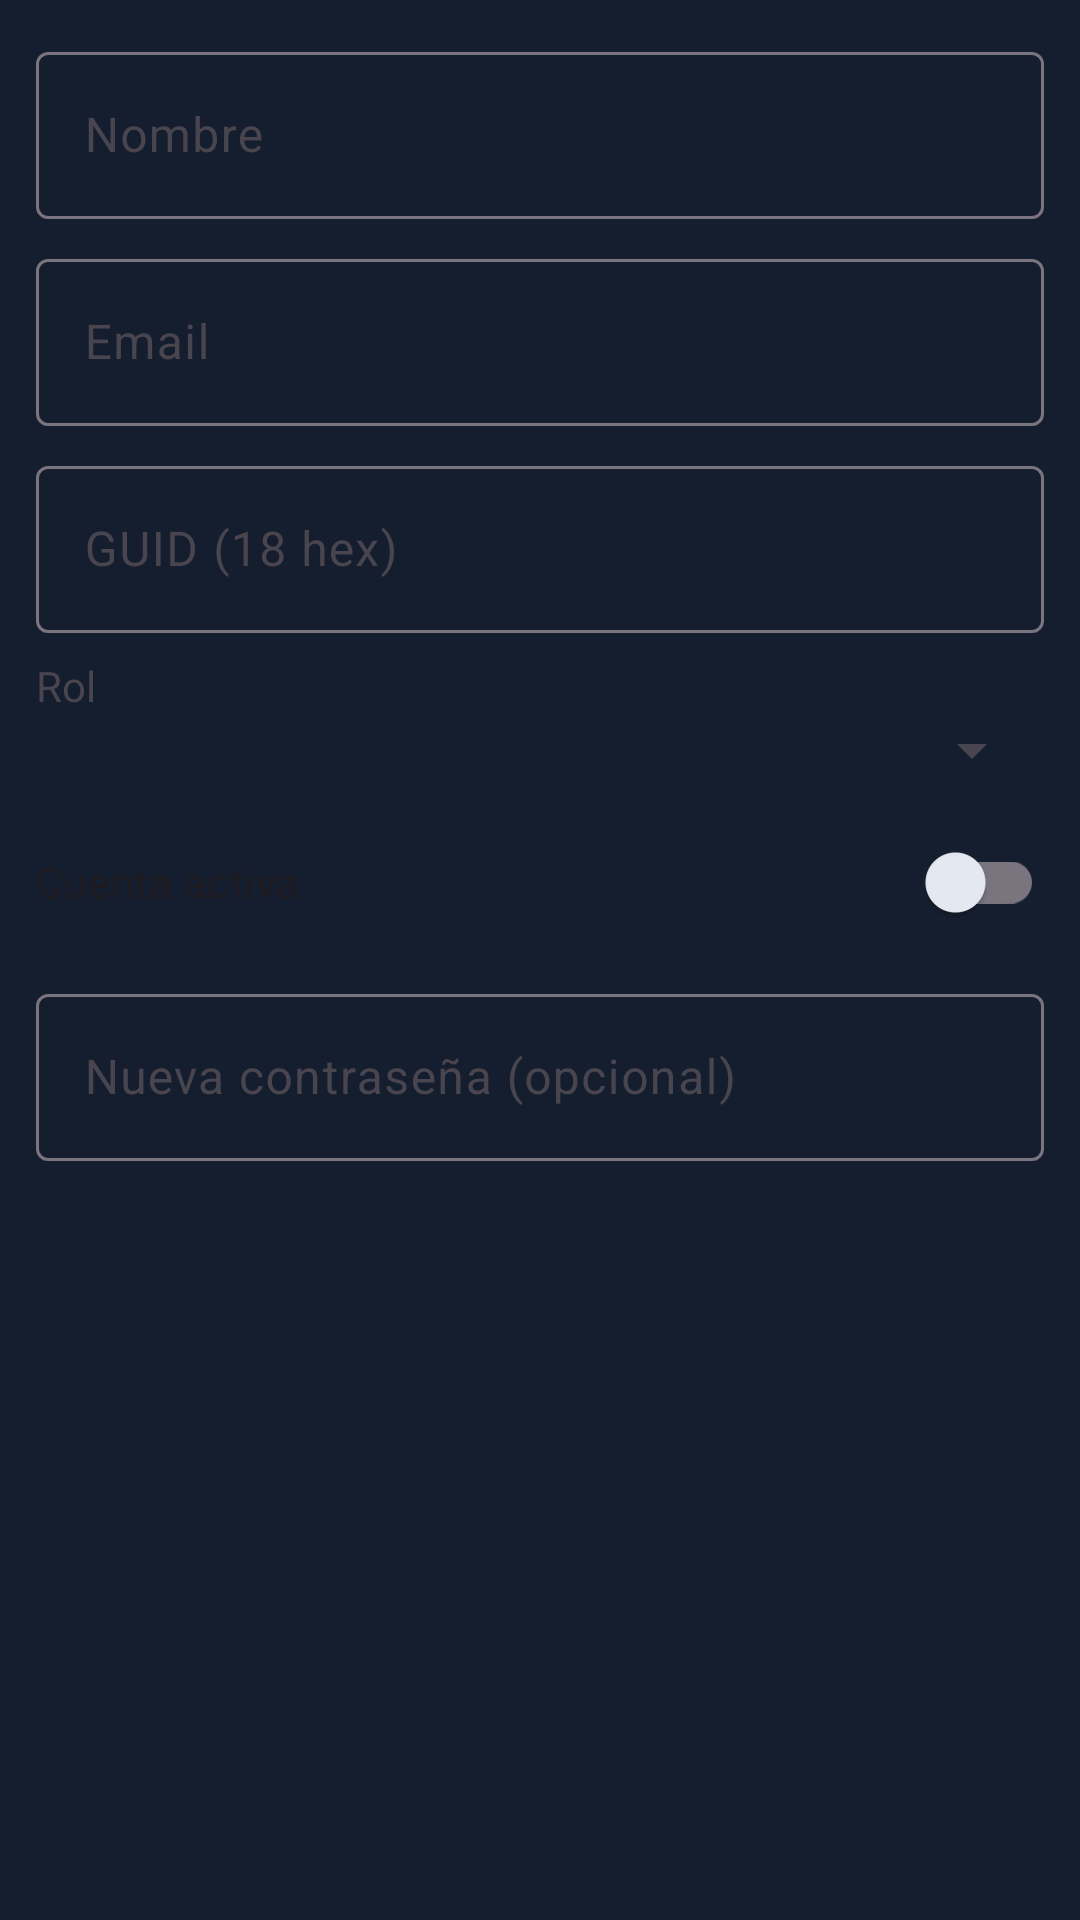

Layout XML and referenced resources for this Android screen:
<!-- AndroidManifest.xml: application theme Theme.WebAppAdmin -->
<!-- res/layout/dialog_edit_user.xml -->
<?xml version="1.0" encoding="utf-8"?>
<ScrollView xmlns:android="http://schemas.android.com/apk/res/android"
    android:layout_width="match_parent"
    android:layout_height="wrap_content"
    android:background="@color/brand_surface"
    android:fillViewport="true">

    <LinearLayout
        android:layout_width="match_parent"
        android:layout_height="wrap_content"
        android:orientation="vertical"
        android:padding="12dp">

        <com.google.android.material.textfield.TextInputLayout
            android:layout_width="match_parent"
            android:layout_height="wrap_content">

            <com.google.android.material.textfield.TextInputEditText
                android:id="@+id/etNombre"
                android:layout_width="match_parent"
                android:layout_height="wrap_content"
                android:hint="Nombre" />
        </com.google.android.material.textfield.TextInputLayout>

        <com.google.android.material.textfield.TextInputLayout
            android:layout_width="match_parent"
            android:layout_height="wrap_content"
            android:layout_marginTop="8dp">

            <com.google.android.material.textfield.TextInputEditText
                android:id="@+id/etEmail"
                android:layout_width="match_parent"
                android:layout_height="wrap_content"
                android:hint="Email"
                android:inputType="textEmailAddress" />
        </com.google.android.material.textfield.TextInputLayout>

        <com.google.android.material.textfield.TextInputLayout
            android:layout_width="match_parent"
            android:layout_height="wrap_content"
            android:layout_marginTop="8dp">

            <com.google.android.material.textfield.TextInputEditText
                android:id="@+id/etGuid"
                android:layout_width="match_parent"
                android:layout_height="wrap_content"
                android:hint="GUID (18 hex)"
                android:maxLength="18" />
        </com.google.android.material.textfield.TextInputLayout>

        <TextView
            android:layout_width="match_parent"
            android:layout_height="wrap_content"
            android:layout_marginTop="8dp"
            android:text="Rol" />

        <Spinner
            android:id="@+id/spRol"
            android:layout_width="match_parent"
            android:layout_height="wrap_content" />

        <com.google.android.material.switchmaterial.SwitchMaterial
            android:id="@+id/switchActivo"
            android:layout_width="match_parent"
            android:layout_height="wrap_content"
            android:layout_marginTop="8dp"
            android:text="Cuenta activa" />

        <com.google.android.material.textfield.TextInputLayout
            android:layout_width="match_parent"
            android:layout_height="wrap_content"
            android:layout_marginTop="8dp">

            <com.google.android.material.textfield.TextInputEditText
                android:id="@+id/etPassword"
                android:layout_width="match_parent"
                android:layout_height="wrap_content"
                android:hint="Nueva contraseña (opcional)"
                android:inputType="textPassword" />
        </com.google.android.material.textfield.TextInputLayout>

        <TextView
            android:id="@+id/tvDialogError"
            android:layout_width="match_parent"
            android:layout_height="wrap_content"
            android:layout_marginTop="8dp"
            android:textColor="#B3261E"
            android:visibility="gone" />

    </LinearLayout>

</ScrollView>
<!-- resources referenced by this layout -->
<resources>
  <color name="brand_surface">#151E2E</color>
  <style name="Theme.WebAppAdmin" parent="Theme.Material3.DayNight.NoActionBar">
          <item name="colorPrimary">@color/brand_primary</item>
          <item name="colorOnPrimary">@color/brand_on_primary</item>
          <item name="colorPrimaryContainer">@color/brand_primary_dark</item>
          <item name="colorSecondary">@color/brand_primary</item>
          <item name="android:windowBackground">@color/brand_background</item>
          <item name="colorSurface">@color/brand_surface</item>
          <item name="colorOnSurface">@color/brand_on_background</item>
          <item name="android:statusBarColor" tools:targetApi="l">@android:color/transparent</item>
      </style>
  <color name="brand_primary">#E10600</color>
  <color name="brand_on_primary">#FFFFFF</color>
  <color name="brand_primary_dark">#9A0400</color>
  <color name="brand_background">#0F1623</color>
  <color name="brand_on_background">#E8EDF5</color>
</resources>
